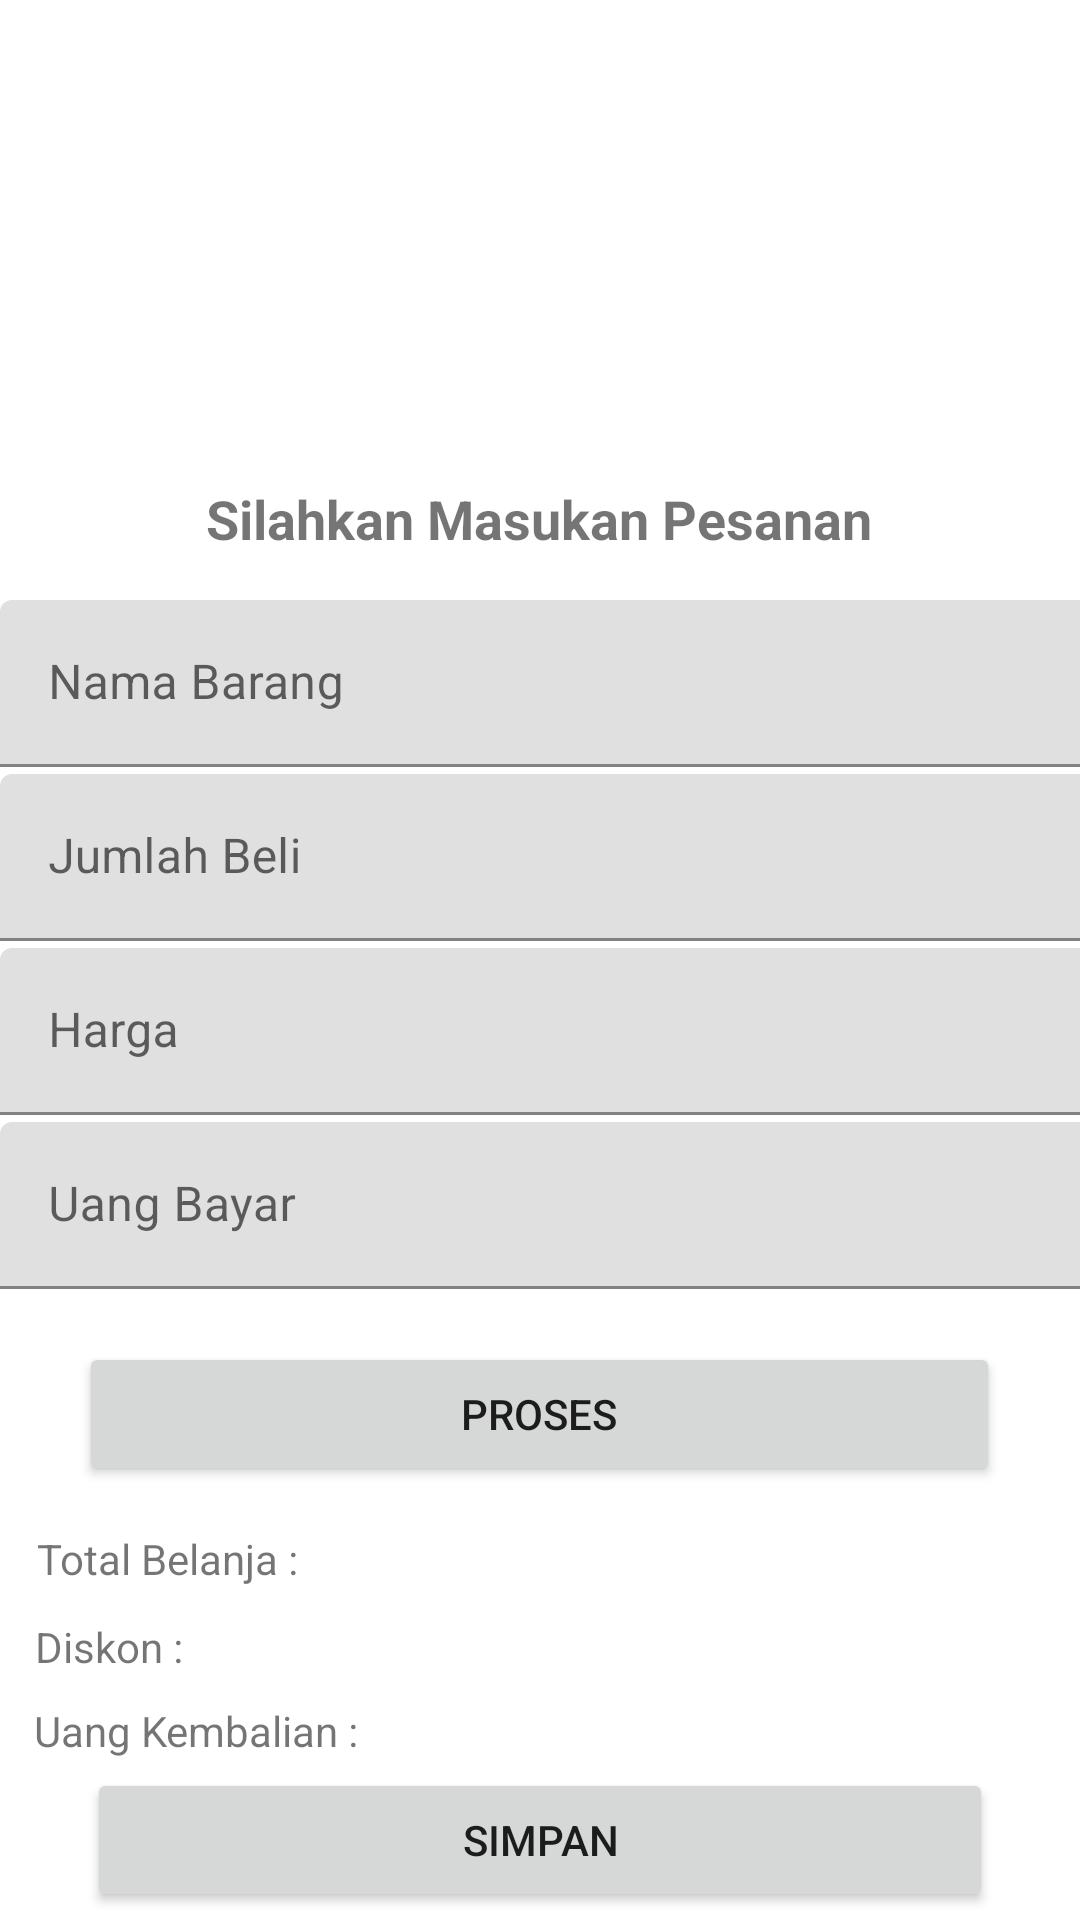

Layout XML and referenced resources for this Android screen:
<!-- AndroidManifest.xml: application theme Theme.Tampilan -->
<!-- res/layout/activity_pemesanan.xml -->
<?xml version="1.0" encoding="utf-8"?>
<androidx.constraintlayout.widget.ConstraintLayout xmlns:android="http://schemas.android.com/apk/res/android"
    xmlns:app="http://schemas.android.com/apk/res-auto"
    xmlns:tools="http://schemas.android.com/tools"
    android:layout_width="match_parent"
    android:layout_height="match_parent">

    <ImageView
        android:id="@+id/imageView2"
        android:layout_width="116dp"
        android:layout_height="133dp"
        android:layout_marginTop="44dp"
        android:contentDescription="@string/todo"
        app:layout_constraintBottom_toTopOf="@+id/textView3"
        app:layout_constraintEnd_toEndOf="parent"
        app:layout_constraintHorizontal_bias="0.498"
        app:layout_constraintStart_toStartOf="parent"
        app:layout_constraintTop_toTopOf="parent"
        app:layout_constraintVertical_bias="0.0"
        app:srcCompat="@drawable/pngwing_com" />

    <TextView
        android:id="@+id/textView3"
        android:layout_width="wrap_content"
        android:layout_height="wrap_content"
        android:text="@string/title_pemesanan"
        android:textSize="18sp"
        android:textStyle="bold"
        app:layout_constraintBottom_toBottomOf="parent"
        app:layout_constraintEnd_toEndOf="parent"
        app:layout_constraintHorizontal_bias="0.497"
        app:layout_constraintStart_toStartOf="parent"
        app:layout_constraintTop_toTopOf="parent"
        app:layout_constraintVertical_bias="0.261" />

    <com.google.android.material.textfield.TextInputLayout
        android:id="@+id/til_harga_tp"
        android:layout_width="411dp"
        android:layout_height="58dp"
        app:layout_constraintEnd_toEndOf="parent"
        app:layout_constraintHorizontal_bias="0.0"
        app:layout_constraintStart_toStartOf="parent"
        app:layout_constraintTop_toBottomOf="@+id/til_jumlah_beli"
        app:layout_constraintVertical_bias="0.0">

        <com.google.android.material.textfield.TextInputEditText
            android:id="@+id/tie_harga_tp"
            android:layout_width="match_parent"
            android:layout_height="wrap_content"
            android:hint="@string/hint_harga"
            android:minHeight="48dp"
            android:textColorHint="#616161" />

    </com.google.android.material.textfield.TextInputLayout>

    <com.google.android.material.textfield.TextInputLayout
        android:id="@+id/til_bayar"
        android:layout_width="411dp"
        android:layout_height="58dp"
        app:layout_constraintEnd_toEndOf="parent"
        app:layout_constraintHorizontal_bias="0.0"
        app:layout_constraintStart_toStartOf="parent"
        app:layout_constraintTop_toBottomOf="@+id/til_harga_tp">

        <com.google.android.material.textfield.TextInputEditText
            android:id="@+id/tie_bayar"
            android:layout_width="match_parent"
            android:layout_height="wrap_content"
            android:hint="@string/hint_bayar"
            android:minHeight="48dp"
            android:textColorHint="#616161" />
    </com.google.android.material.textfield.TextInputLayout>

    <com.google.android.material.textfield.TextInputLayout
        android:id="@+id/til_nama_barang"
        android:layout_width="411dp"
        android:layout_height="58dp"
        android:layout_marginTop="15dp"
        app:layout_constraintEnd_toEndOf="parent"
        app:layout_constraintHorizontal_bias="0.0"
        app:layout_constraintStart_toStartOf="parent"
        app:layout_constraintTop_toBottomOf="@+id/textView3">

        <com.google.android.material.textfield.TextInputEditText
            android:id="@+id/tie_nama_barang"
            android:layout_width="match_parent"
            android:layout_height="wrap_content"
            android:hint="@string/hint_barang"
            android:minHeight="48dp"
            android:textColorHint="#616161" />

    </com.google.android.material.textfield.TextInputLayout>

    <com.google.android.material.textfield.TextInputLayout
        android:id="@+id/til_jumlah_beli"
        android:layout_width="411dp"
        android:layout_height="58dp"
        app:layout_constraintBottom_toBottomOf="parent"
        app:layout_constraintEnd_toEndOf="parent"
        app:layout_constraintHorizontal_bias="0.0"
        app:layout_constraintStart_toStartOf="parent"
        app:layout_constraintTop_toBottomOf="@+id/til_nama_barang"
        app:layout_constraintVertical_bias="0.0">

        <com.google.android.material.textfield.TextInputEditText
            android:id="@+id/tie_jumlah_beli"
            android:layout_width="match_parent"
            android:layout_height="wrap_content"
            android:hint="@string/hint_jumlah"
            android:minHeight="48dp"
            android:textColorHint="#616161" />
    </com.google.android.material.textfield.TextInputLayout>

    <Button
        android:id="@+id/btn_proses"
        android:layout_width="307dp"
        android:layout_height="48dp"
        android:text="@string/proses"
        app:layout_constraintBottom_toBottomOf="parent"
        app:layout_constraintEnd_toEndOf="parent"
        app:layout_constraintHorizontal_bias="0.498"
        app:layout_constraintStart_toStartOf="parent"
        app:layout_constraintTop_toBottomOf="@+id/til_bayar"
        app:layout_constraintVertical_bias="0.095" />

    <Button
        android:id="@+id/btn_simpan"
        android:layout_width="302dp"
        android:layout_height="48dp"
        android:text="@string/simpan"
        app:layout_constraintBottom_toBottomOf="parent"
        app:layout_constraintEnd_toEndOf="parent"
        app:layout_constraintStart_toStartOf="parent"
        app:layout_constraintTop_toBottomOf="@+id/textView8" />

    <TextView
        android:id="@+id/textView4"
        android:layout_width="wrap_content"
        android:layout_height="wrap_content"
        android:text="@string/total_belanja"
        app:layout_constraintBottom_toBottomOf="parent"
        app:layout_constraintEnd_toEndOf="parent"
        app:layout_constraintHorizontal_bias="0.045"
        app:layout_constraintStart_toStartOf="parent"
        app:layout_constraintTop_toBottomOf="@+id/btn_proses"
        app:layout_constraintVertical_bias="0.118" />

    <TextView
        android:id="@+id/textView8"
        android:layout_width="wrap_content"
        android:layout_height="wrap_content"
        android:text="@string/kembalian"
        app:layout_constraintBottom_toBottomOf="parent"
        app:layout_constraintEnd_toEndOf="parent"
        app:layout_constraintHorizontal_bias="0.045"
        app:layout_constraintStart_toStartOf="parent"
        app:layout_constraintTop_toBottomOf="@+id/textView6"
        app:layout_constraintVertical_bias="0.144" />

    <TextView
        android:id="@+id/textView6"
        android:layout_width="wrap_content"
        android:layout_height="wrap_content"
        android:text="@string/diskon"
        app:layout_constraintBottom_toBottomOf="parent"
        app:layout_constraintEnd_toEndOf="parent"
        app:layout_constraintHorizontal_bias="0.038"
        app:layout_constraintStart_toStartOf="parent"
        app:layout_constraintTop_toBottomOf="@+id/textView4"
        app:layout_constraintVertical_bias="0.113" />

    <TextView
        android:id="@+id/isi_total_belanja"
        android:layout_width="wrap_content"
        android:layout_height="wrap_content"
        app:layout_constraintBottom_toTopOf="@+id/isi_diskon"
        app:layout_constraintEnd_toEndOf="parent"
        app:layout_constraintHorizontal_bias="0.177"
        app:layout_constraintStart_toEndOf="@+id/textView4"
        app:layout_constraintTop_toBottomOf="@+id/btn_proses"
        app:layout_constraintVertical_bias="0.562" />

    <TextView
        android:id="@+id/isi_diskon"
        android:layout_width="wrap_content"
        android:layout_height="wrap_content"
        android:layout_marginStart="36dp"
        android:layout_marginTop="12dp"
        app:layout_constraintEnd_toEndOf="parent"
        app:layout_constraintHorizontal_bias="0.183"
        app:layout_constraintStart_toEndOf="@+id/textView6"
        app:layout_constraintTop_toBottomOf="@+id/textView4" />

    <TextView
        android:id="@+id/isi_kembalian"
        android:layout_width="wrap_content"
        android:layout_height="wrap_content"
        android:layout_marginTop="20dp"
        app:layout_constraintEnd_toEndOf="parent"
        app:layout_constraintHorizontal_bias="0.118"
        app:layout_constraintStart_toEndOf="@+id/textView8"
        app:layout_constraintTop_toBottomOf="@+id/isi_diskon" />

</androidx.constraintlayout.widget.ConstraintLayout>
<!-- resources referenced by this layout -->
<resources>
  <string name="diskon">Diskon :</string>
  <string name="hint_barang">Nama Barang </string>
  <string name="hint_bayar">Uang Bayar </string>
  <string name="hint_harga">Harga </string>
  <string name="hint_jumlah">Jumlah Beli </string>
  <string name="kembalian">Uang Kembalian :</string>
  <string name="proses">Proses</string>
  <string name="simpan">Simpan</string>
  <string name="title_pemesanan">Silahkan Masukan Pesanan</string>
  <string name="todo">TODO</string>
  <string name="total_belanja">Total Belanja :</string>
  <style name="Theme.Tampilan" parent="Theme.MaterialComponents.DayNight.DarkActionBar">
          
          <item name="colorPrimary">@color/purple_500</item>
          <item name="colorPrimaryVariant">@color/purple_700</item>
          <item name="colorOnPrimary">@color/white</item>
          
          <item name="colorSecondary">@color/teal_200</item>
          <item name="colorSecondaryVariant">@color/teal_700</item>
          <item name="colorOnSecondary">@color/black</item>
          
          <item name="android:statusBarColor">?attr/colorPrimaryVariant</item>
          
      </style>
  <color name="purple_500">#FF6200EE</color>
  <color name="purple_700">#FF3700B3</color>
  <color name="white">#FFFFFFFF</color>
  <color name="teal_200">#FF03DAC5</color>
  <color name="teal_700">#FF018786</color>
  <color name="black">#FF000000</color>
</resources>
